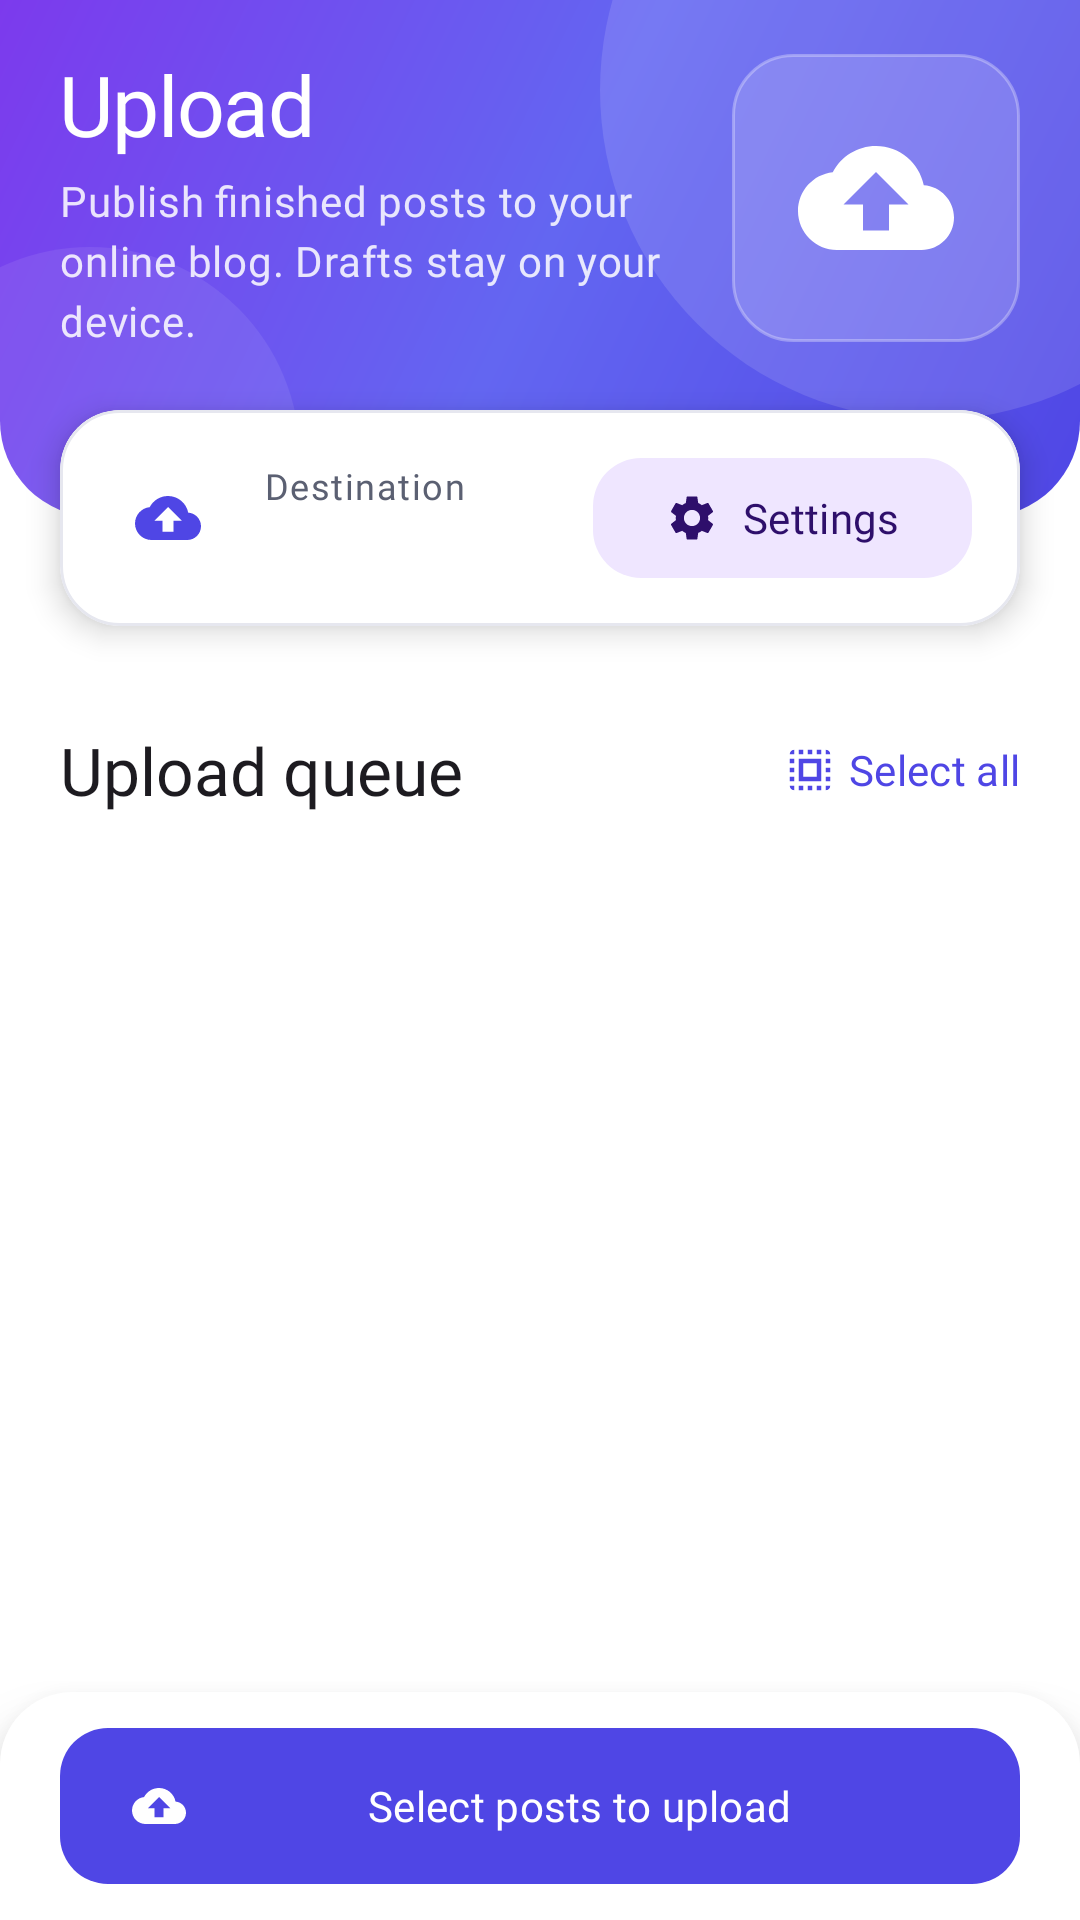

The Android layout XML behind this screen, and the referenced resources:
<!-- AndroidManifest.xml: application theme Theme.BlogSpace -->
<!-- res/layout/fragment_upload.xml -->
<?xml version="1.0" encoding="utf-8"?>
<LinearLayout xmlns:android="http://schemas.android.com/apk/res/android"
    xmlns:app="http://schemas.android.com/apk/res-auto"
    android:layout_width="match_parent"
    android:layout_height="match_parent"
    android:orientation="vertical">

    <androidx.core.widget.NestedScrollView
        android:layout_width="match_parent"
        android:layout_height="0dp"
        android:layout_weight="1">

        <LinearLayout
            android:layout_width="match_parent"
            android:layout_height="wrap_content"
            android:orientation="vertical">

            <FrameLayout
                android:id="@+id/hero"
                android:layout_width="match_parent"
                android:layout_height="wrap_content"
                android:background="@drawable/bg_hero"
                android:paddingHorizontal="@dimen/screen_padding"
                android:paddingTop="@dimen/space_l"
                android:paddingBottom="56dp">

                <LinearLayout
                    android:layout_width="match_parent"
                    android:layout_height="wrap_content"
                    android:layout_marginEnd="112dp"
                    android:orientation="vertical">

                    <TextView
                        android:layout_width="wrap_content"
                        android:layout_height="wrap_content"
                        android:accessibilityHeading="true"
                        android:text="@string/upload_title"
                        android:textAppearance="?attr/textAppearanceHeadlineMedium"
                        android:textColor="@color/on_gradient" />

                    <TextView
                        android:layout_width="wrap_content"
                        android:layout_height="wrap_content"
                        android:layout_marginTop="@dimen/space_xs"
                        android:text="@string/upload_subtitle"
                        android:textAppearance="?attr/textAppearanceBodyMedium"
                        android:textColor="@color/on_gradient_muted" />
                </LinearLayout>

                <FrameLayout
                    android:id="@+id/cloud_badge"
                    android:layout_width="96dp"
                    android:layout_height="96dp"
                    android:layout_gravity="end|center_vertical"
                    android:background="@drawable/bg_glass">

                    <ImageView
                        android:layout_width="52dp"
                        android:layout_height="52dp"
                        android:layout_gravity="center"
                        android:importantForAccessibility="no"
                        android:src="@drawable/ic_cloud_upload"
                        app:tint="@color/on_gradient" />
                </FrameLayout>
            </FrameLayout>

            <com.google.android.material.card.MaterialCardView
                android:layout_width="match_parent"
                android:layout_height="wrap_content"
                android:layout_marginHorizontal="@dimen/screen_padding"
                android:layout_marginTop="-36dp"
                app:cardElevation="6dp">

                <LinearLayout
                    android:layout_width="match_parent"
                    android:layout_height="wrap_content"
                    android:gravity="center_vertical"
                    android:orientation="horizontal"
                    android:padding="@dimen/space_l">

                    <ImageView
                        android:id="@+id/dest_icon"
                        android:layout_width="@dimen/icon_tile"
                        android:layout_height="@dimen/icon_tile"
                        android:background="@drawable/bg_icon_tile"
                        android:backgroundTint="@color/bs_primary_container"
                        android:importantForAccessibility="no"
                        android:padding="9dp"
                        android:src="@drawable/ic_cloud_upload"
                        app:tint="?attr/colorPrimary" />

                    <LinearLayout
                        android:layout_width="0dp"
                        android:layout_height="wrap_content"
                        android:layout_marginStart="@dimen/space_m"
                        android:layout_weight="1"
                        android:orientation="vertical">

                        <TextView
                            android:layout_width="wrap_content"
                            android:layout_height="wrap_content"
                            android:text="@string/upload_destination"
                            android:textAppearance="?attr/textAppearanceLabelMedium"
                            android:textColor="?attr/colorOnSurfaceVariant" />

                        <TextView
                            android:id="@+id/dest_value"
                            android:layout_width="wrap_content"
                            android:layout_height="wrap_content"
                            android:ellipsize="end"
                            android:maxLines="2"
                            android:textAppearance="?attr/textAppearanceTitleMedium" />
                    </LinearLayout>

                    <com.google.android.material.button.MaterialButton
                        android:id="@+id/btn_settings"
                        style="@style/Widget.CH.Button.Tonal"
                        android:layout_width="wrap_content"
                        android:layout_height="wrap_content"
                        android:minHeight="40dp"
                        android:text="@string/upload_settings"
                        app:icon="@drawable/ic_settings" />
                </LinearLayout>
            </com.google.android.material.card.MaterialCardView>

            <LinearLayout
                android:layout_width="match_parent"
                android:layout_height="wrap_content"
                android:layout_marginStart="@dimen/screen_padding"
                android:layout_marginTop="@dimen/space_xl"
                android:layout_marginEnd="@dimen/space_s"
                android:gravity="center_vertical"
                android:orientation="horizontal">

                <TextView
                    android:id="@+id/queue_title"
                    android:layout_width="0dp"
                    android:layout_height="wrap_content"
                    android:layout_weight="1"
                    android:accessibilityHeading="true"
                    android:text="@string/upload_queue"
                    android:textAppearance="?attr/textAppearanceTitleLarge" />

                <com.google.android.material.button.MaterialButton
                    android:id="@+id/btn_select_all"
                    style="@style/Widget.CH.Button.Text"
                    android:layout_width="wrap_content"
                    android:layout_height="wrap_content"
                    android:text="@string/action_select_all"
                    app:icon="@drawable/ic_select_all" />
            </LinearLayout>

            <androidx.recyclerview.widget.RecyclerView
                android:id="@+id/recycler"
                android:layout_width="match_parent"
                android:layout_height="wrap_content"
                android:layoutAnimation="@anim/layout_list_enter"
                android:nestedScrollingEnabled="false"
                android:paddingBottom="@dimen/space_l" />

            <include
                android:id="@+id/empty"
                layout="@layout/view_empty_state"
                android:visibility="gone" />
        </LinearLayout>
    </androidx.core.widget.NestedScrollView>

    <LinearLayout
        android:id="@+id/bottom_bar"
        android:layout_width="match_parent"
        android:layout_height="wrap_content"
        android:background="@drawable/bg_bottom_bar"
        android:elevation="12dp"
        android:paddingHorizontal="@dimen/screen_padding"
        android:paddingVertical="@dimen/space_m">

        <com.google.android.material.button.MaterialButton
            android:id="@+id/btn_upload"
            android:layout_width="match_parent"
            android:layout_height="wrap_content"
            android:text="@string/upload_select_some"
            app:icon="@drawable/ic_cloud_upload" />
    </LinearLayout>
</LinearLayout>
<!-- res/layout/view_empty_state.xml (included above) -->
<?xml version="1.0" encoding="utf-8"?>
<LinearLayout xmlns:android="http://schemas.android.com/apk/res/android"
    xmlns:app="http://schemas.android.com/apk/res-auto"
    android:layout_width="match_parent"
    android:layout_height="wrap_content"
    android:layout_gravity="center"
    android:gravity="center_horizontal"
    android:orientation="vertical"
    android:paddingHorizontal="@dimen/space_xxl"
    android:paddingVertical="@dimen/space_xl">

    <ImageView
        android:id="@+id/empty_icon"
        android:layout_width="@dimen/empty_icon_size"
        android:layout_height="@dimen/empty_icon_size"
        android:importantForAccessibility="no"
        android:src="@drawable/ill_empty_posts" />

    <TextView
        android:id="@+id/empty_title"
        android:layout_width="wrap_content"
        android:layout_height="wrap_content"
        android:layout_marginTop="@dimen/space_l"
        android:gravity="center"
        android:textAppearance="?attr/textAppearanceTitleLarge" />

    <TextView
        android:id="@+id/empty_body"
        android:layout_width="wrap_content"
        android:layout_height="wrap_content"
        android:layout_marginTop="@dimen/space_s"
        android:gravity="center"
        android:lineSpacingExtra="2dp"
        android:maxWidth="340dp"
        android:textAppearance="?attr/textAppearanceBodyMedium"
        android:textColor="?attr/colorOnSurfaceVariant" />

    <com.google.android.material.button.MaterialButton
        android:id="@+id/empty_action"
        style="@style/Widget.CH.Button.Tonal"
        android:layout_width="wrap_content"
        android:layout_height="wrap_content"
        android:layout_marginTop="@dimen/space_l"
        android:visibility="gone"
        app:icon="@drawable/ic_add" />
</LinearLayout>
<!-- resources referenced by this layout -->
<resources>
  <color name="bs_primary_container">#E6E4FF</color>
  <color name="on_gradient">#FFFFFF</color>
  <color name="on_gradient_muted">#D9FFFFFF</color>
  <dimen name="empty_icon_size">160dp</dimen>
  <dimen name="icon_tile">40dp</dimen>
  <dimen name="screen_padding">20dp</dimen>
  <dimen name="space_l">16dp</dimen>
  <dimen name="space_m">12dp</dimen>
  <dimen name="space_s">8dp</dimen>
  <dimen name="space_xl">24dp</dimen>
  <dimen name="space_xs">4dp</dimen>
  <dimen name="space_xxl">32dp</dimen>
  <string name="action_select_all">Select all</string>
  <string name="upload_destination">Destination</string>
  <string name="upload_queue">Upload queue</string>
  <string name="upload_select_some">Select posts to upload</string>
  <string name="upload_settings">Settings</string>
  <string name="upload_subtitle">Publish finished posts to your online blog. Drafts stay on your device.</string>
  <string name="upload_title">Upload</string>
  <style name="Widget.CH.Button.Text" parent="Widget.Material3.Button.TextButton">
          <item name="android:textAppearance">@style/TextAppearance.CH.LabelLarge</item>
      </style>
  <color name="bs_surface_container_lowest">#FFFFFF</color>
  <color name="glass_fill">#26FFFFFF</color>
  <color name="glass_stroke">#4DFFFFFF</color>
  <dimen name="card_radius">20dp</dimen>
  <color name="gradient_mid">#6366F1</color>
  <color name="gradient_end">#7C3AED</color>
  <color name="gradient_start">#4F46E5</color>
  <color name="bs_primary">#4F46E5</color>
  <color name="bs_on_primary">#FFFFFF</color>
  <color name="bs_on_primary_container">#1E1A78</color>
  <color name="bs_secondary">#7C3AED</color>
  <color name="bs_on_secondary">#FFFFFF</color>
  <color name="bs_secondary_container">#EFE6FF</color>
  <color name="bs_on_secondary_container">#2E0F6B</color>
  <color name="bs_tertiary">#6366F1</color>
  <color name="bs_on_tertiary">#FFFFFF</color>
  <color name="bs_tertiary_container">#E0E7FF</color>
  <color name="bs_on_tertiary_container">#1E1B4B</color>
  <color name="bs_error">#DC2626</color>
  <color name="bs_on_error">#FFFFFF</color>
  <color name="bs_error_container">#FEE2E2</color>
  <color name="bs_on_error_container">#7F1D1D</color>
  <color name="bs_background">#FFFFFF</color>
  <color name="bs_on_surface">#111827</color>
  <color name="bs_surface">#FFFFFF</color>
  <color name="bs_surface_variant">#F1F2F7</color>
  <color name="bs_on_surface_variant">#5B6072</color>
  <color name="bs_surface_container_low">#F8F9FC</color>
  <color name="bs_surface_container">#F4F5F9</color>
  <color name="bs_surface_container_high">#EEEFF5</color>
  <color name="bs_surface_container_highest">#E7E8F0</color>
  <color name="bs_outline">#9CA0B3</color>
  <color name="bs_outline_variant">#E6E7EF</color>
  <style name="Widget.CH.EditText" parent="Widget.AppCompat.EditText">
          <item name="android:fontFamily">@font/inter_regular</item>
      </style>
  <style name="ShapeAppearance.CH.Small" parent="">
          <item name="cornerFamily">rounded</item>
          <item name="cornerSize">12dp</item>
      </style>
  <style name="ShapeAppearance.CH.Medium" parent="">
          <item name="cornerFamily">rounded</item>
          <item name="cornerSize">16dp</item>
      </style>
  <style name="ShapeAppearance.CH.Large" parent="">
          <item name="cornerFamily">rounded</item>
          <item name="cornerSize">20dp</item>
      </style>
  <style name="ShapeAppearance.CH.ExtraLarge" parent="">
          <item name="cornerFamily">rounded</item>
          <item name="cornerSize">28dp</item>
      </style>
  <style name="ThemeOverlay.CH.BottomSheet" parent="ThemeOverlay.Material3.BottomSheetDialog">
          <item name="bottomSheetStyle">@style/Widget.CH.BottomSheet</item>
      </style>
  <style name="Widget.CH.Snackbar" parent="Widget.Material3.Snackbar">
          <item name="shapeAppearance">@style/ShapeAppearance.CH.Medium</item>
      </style>
  <dimen name="card_elevation">2dp</dimen>
</resources>
